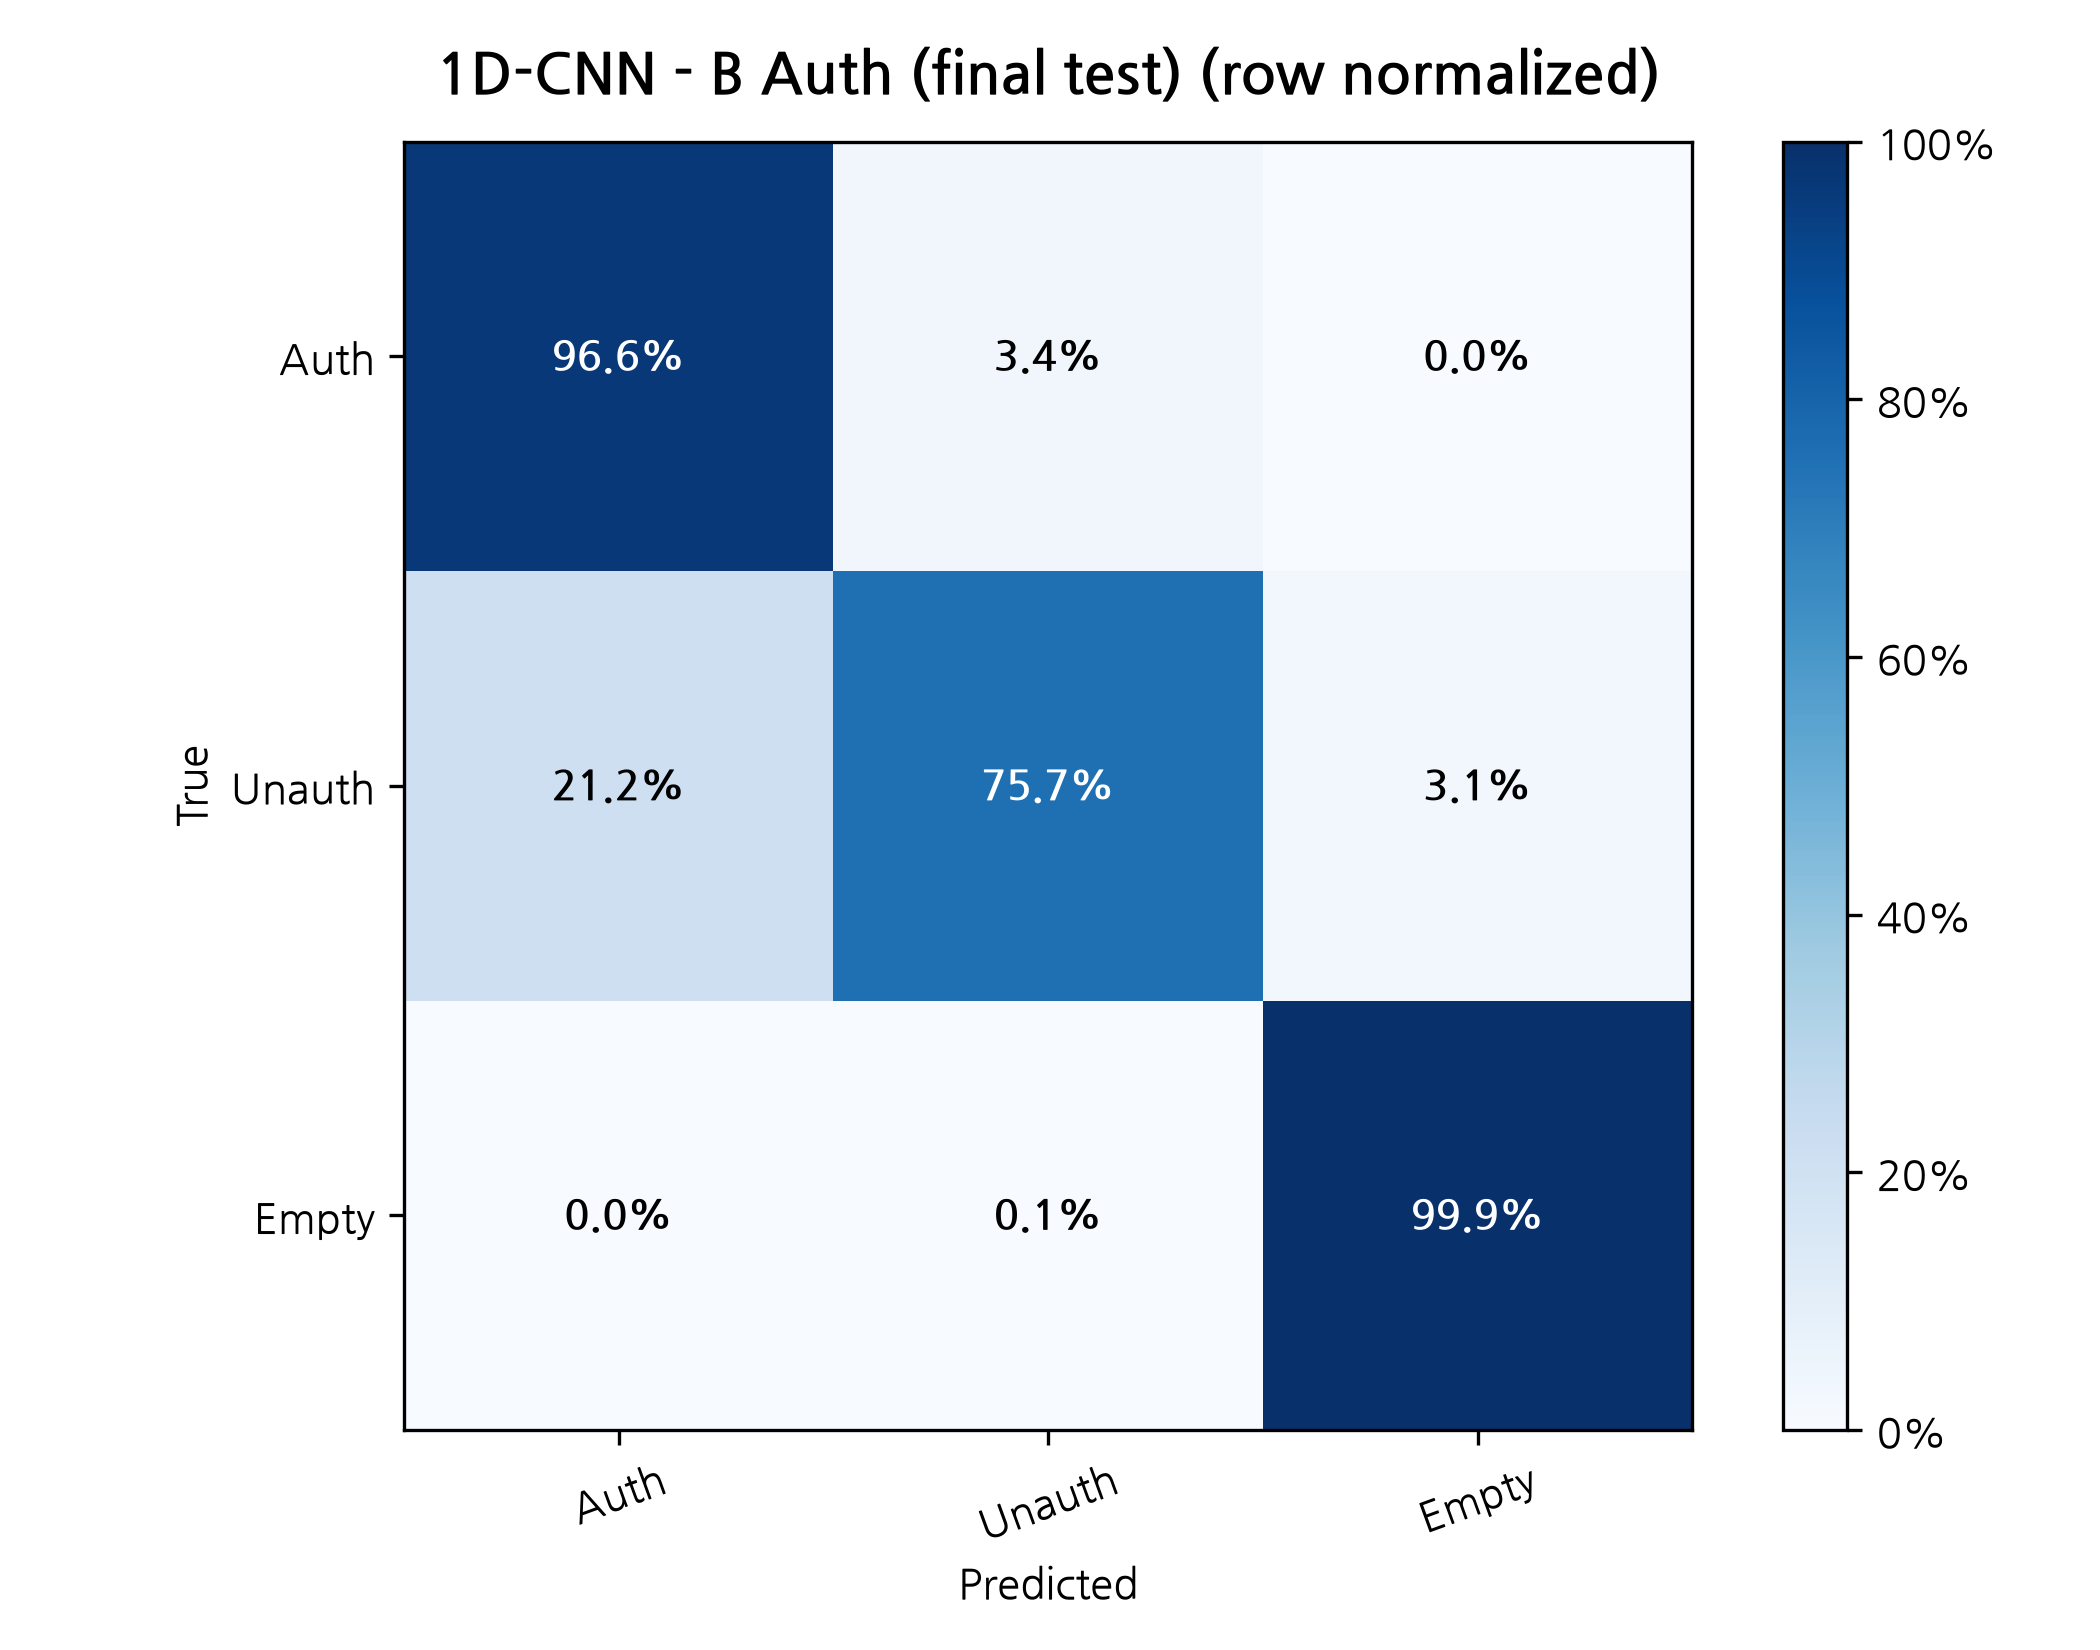

Values plotted in this chart, from the file beside it:
True / Predicted, Auth, Unauth, Empty
Auth, 0.9661, 0.0339, 0.0
Unauth, 0.2119, 0.7571, 0.03107
Empty, 0.0, 0.001397, 0.9986
